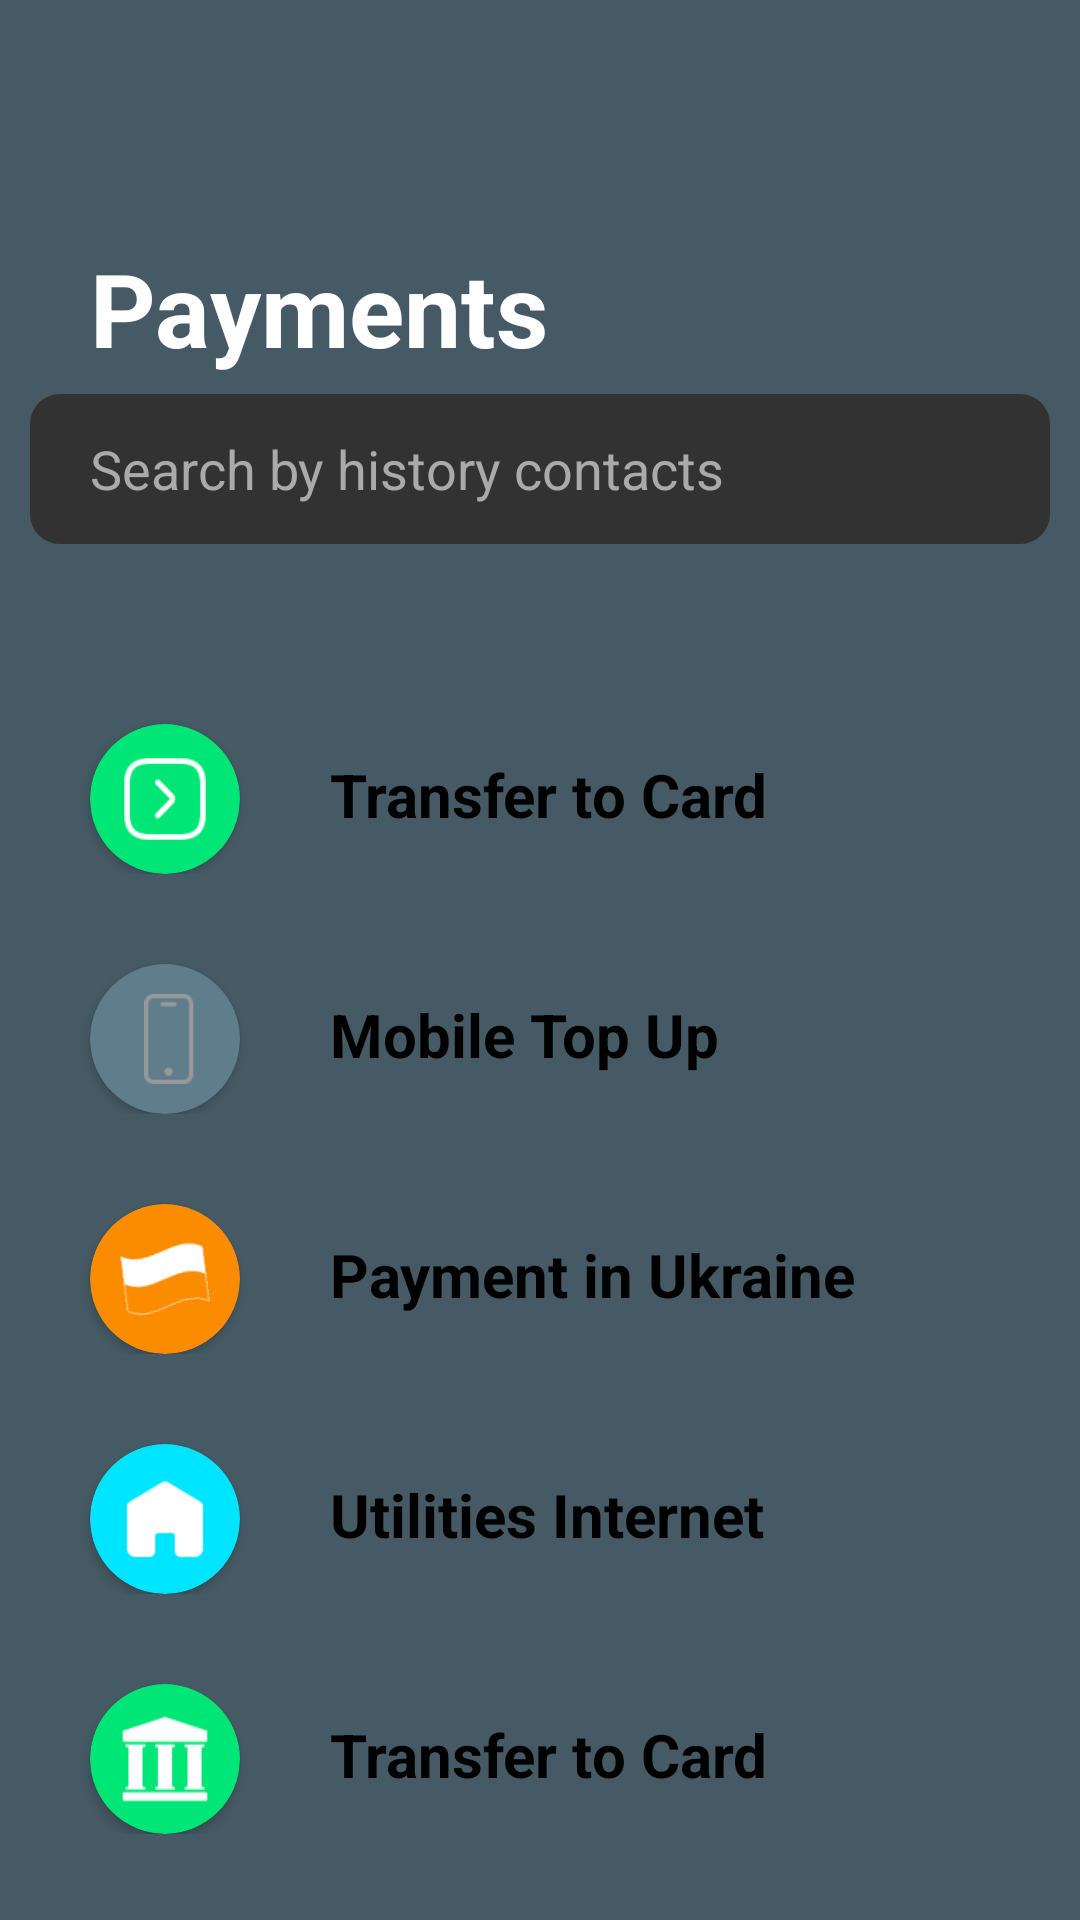

This screen was rendered from an Android layout file. Write that file and the resources it references.
<!-- AndroidManifest.xml: application theme Theme.Payments -->
<!-- res/layout/fragment_book.xml -->
<?xml version="1.0" encoding="utf-8"?>
<FrameLayout xmlns:android="http://schemas.android.com/apk/res/android"
    xmlns:app="http://schemas.android.com/apk/res-auto"
    xmlns:tools="http://schemas.android.com/tools"
    android:layout_width="match_parent"
    android:layout_height="match_parent"
    android:background="@color/blue_grey1"
    tools:context=".Fragment.BookFragment">

    <LinearLayout
        android:layout_width="match_parent"
        android:layout_height="wrap_content"
        android:orientation="vertical">

        <TextView
            android:layout_width="wrap_content"
            android:layout_height="wrap_content"
            android:layout_marginLeft="30dp"
            android:layout_marginTop="80dp"
            android:text="Payments"
            android:textColor="@color/white"
            android:textSize="34sp"
            android:textStyle="bold" />

        <EditText
            android:layout_width="340dp"
            android:layout_height="50dp"
            android:layout_gravity="center"
            android:layout_marginTop="6dp"
            android:background="@drawable/edittext_background"
            android:hint="Search by history contacts"
            android:paddingStart="20dp"
            android:textColorHint="#AAAAAA" />

        <LinearLayout
            android:layout_width="match_parent"
            android:layout_height="520dp"
            android:layout_marginTop="30dp"
            android:background="@drawable/home_menu"
            android:orientation="vertical">

            <LinearLayout
                android:layout_width="match_parent"
                android:layout_height="wrap_content"
                android:orientation="horizontal">

                <androidx.cardview.widget.CardView
                    android:layout_width="50dp"
                    android:layout_height="50dp"
                    android:layout_marginLeft="30dp"
                    android:layout_marginTop="30dp"
                    android:backgroundTint="@color/green"
                    app:cardCornerRadius="30dp">

                    <ImageView
                        android:layout_width="30dp"
                        android:layout_height="30dp"
                        android:layout_gravity="center"
                        android:src="@drawable/right_arrows"
                        app:tint="@color/white" />

                </androidx.cardview.widget.CardView>

                <TextView
                    android:layout_width="wrap_content"
                    android:layout_height="wrap_content"
                    android:layout_marginLeft="30dp"
                    android:layout_marginTop="40dp"
                    android:text="Transfer to Card"
                    android:textColor="@color/black"
                    android:textSize="20sp"
                    android:textStyle="bold" />


            </LinearLayout>

            <LinearLayout
                android:layout_width="match_parent"
                android:layout_height="wrap_content"
                android:orientation="horizontal">

                <androidx.cardview.widget.CardView
                    android:layout_width="50dp"
                    android:layout_height="50dp"
                    android:layout_marginStart="30dp"
                    android:layout_marginTop="30dp"
                    android:backgroundTint="@color/blue_grey"
                    app:cardCornerRadius="30dp">

                    <ImageView
                        android:layout_width="30dp"
                        android:layout_height="30dp"
                        android:layout_gravity="center"
                        android:layout_marginStart="8dp"
                        android:src="@drawable/iphone" />

                </androidx.cardview.widget.CardView>

                <TextView
                    android:layout_width="wrap_content"
                    android:layout_height="wrap_content"
                    android:layout_marginStart="30dp"
                    android:layout_marginTop="40dp"
                    android:text="Mobile Top Up"
                    android:textColor="@color/black"
                    android:textSize="20sp"
                    android:textStyle="bold" />

            </LinearLayout>

            <LinearLayout
                android:layout_width="match_parent"
                android:layout_height="wrap_content"
                android:orientation="horizontal">

                <androidx.cardview.widget.CardView
                    android:layout_width="50dp"
                    android:layout_height="50dp"
                    android:layout_marginStart="30dp"
                    android:layout_marginTop="30dp"
                    android:backgroundTint="@color/orange"
                    app:cardCornerRadius="30dp">

                    <ImageView
                        android:layout_width="28dp"
                        android:layout_height="28dp"
                        android:layout_gravity="center"
                        android:rotation="-7"
                        android:src="@drawable/flag" />

                </androidx.cardview.widget.CardView>

                <TextView
                    android:layout_width="wrap_content"
                    android:layout_height="wrap_content"
                    android:layout_marginStart="30dp"
                    android:layout_marginTop="40dp"
                    android:text="Payment in Ukraine"
                    android:textColor="@color/black"
                    android:textSize="20sp"
                    android:textStyle="bold" />


            </LinearLayout>

            <LinearLayout
                android:layout_width="match_parent"
                android:layout_height="wrap_content"
                android:orientation="horizontal">

                <androidx.cardview.widget.CardView
                    android:layout_width="50dp"
                    android:layout_height="50dp"
                    android:layout_marginStart="30dp"
                    android:layout_marginTop="30dp"
                    android:backgroundTint="@color/cyan"
                    app:cardCornerRadius="30dp">

                    <ImageView
                        android:layout_width="30dp"
                        android:layout_height="30dp"
                        android:layout_gravity="center"
                        android:src="@drawable/homepage"
                        app:tint="@color/white" />

                </androidx.cardview.widget.CardView>

                <TextView
                    android:layout_width="wrap_content"
                    android:layout_height="wrap_content"
                    android:layout_marginStart="30dp"
                    android:layout_marginTop="40dp"
                    android:text="Utilities Internet"
                    android:textColor="@color/black"
                    android:textSize="20sp"
                    android:textStyle="bold" />


            </LinearLayout>

            <LinearLayout
                android:layout_width="match_parent"
                android:layout_height="wrap_content"
                android:orientation="horizontal">

                <androidx.cardview.widget.CardView
                    android:layout_width="50dp"
                    android:layout_height="50dp"
                    android:layout_marginStart="30dp"
                    android:layout_marginTop="30dp"
                    android:backgroundTint="@color/green"
                    app:cardCornerRadius="30dp">

                    <ImageView
                        android:layout_width="30dp"
                        android:layout_height="30dp"
                        android:layout_gravity="center"
                        android:src="@drawable/museum" />

                </androidx.cardview.widget.CardView>

                <TextView
                    android:layout_width="wrap_content"
                    android:layout_height="wrap_content"
                    android:layout_marginStart="30dp"
                    android:layout_marginTop="40dp"
                    android:text="Transfer to Card"
                    android:textColor="@color/black"
                    android:textSize="20sp"
                    android:textStyle="bold" />


            </LinearLayout>

            <LinearLayout
                android:layout_width="match_parent"
                android:layout_height="wrap_content"
                android:orientation="horizontal">

                <androidx.cardview.widget.CardView
                    android:layout_width="50dp"
                    android:layout_height="50dp"
                    android:layout_marginStart="30dp"
                    android:layout_marginTop="30dp"
                    android:backgroundTint="#ff6e40"
                    app:cardCornerRadius="30dp">

                    <ImageView
                        android:layout_width="30dp"
                        android:layout_height="30dp"
                        android:layout_gravity="center"
                        android:src="@drawable/warning" />

                </androidx.cardview.widget.CardView>

                <TextView
                    android:layout_width="wrap_content"
                    android:layout_height="wrap_content"
                    android:layout_marginStart="30dp"
                    android:layout_marginTop="40dp"
                    android:text="Transfer to Card"
                    android:textColor="@color/black"
                    android:textSize="20sp"
                    android:textStyle="bold" />


            </LinearLayout>

        </LinearLayout>

    </LinearLayout>


</FrameLayout>
<!-- resources referenced by this layout -->
<resources>
  <color name="black">#FF000000</color>
  <color name="blue_grey">#607d8b</color>
  <color name="blue_grey1">#455a64</color>
  <color name="cyan">#00e5ff</color>
  <color name="green">#00e676</color>
  <color name="orange">#fb8c00</color>
  <color name="white">#FFFFFFFF</color>
  <!-- drawable edittext_background (drawable) -->
  <?xml version="1.0" encoding="utf-8"?>
  <shape xmlns:android="http://schemas.android.com/apk/res/android">
  
      <solid android:color="#333232"/>
      <corners android:radius="10dp"/>
  
  </shape>
  <!-- drawable flag: png bitmap (drawable, 1270 bytes) -->
  <!-- drawable homepage: png bitmap (drawable, 738 bytes) -->
  <!-- drawable iphone: png bitmap (drawable, 1036 bytes) -->
  <!-- drawable museum: png bitmap (drawable, 682 bytes) -->
  <!-- drawable right_arrows: png bitmap (drawable, 2067 bytes) -->
  <!-- drawable warning: png bitmap (drawable, 1027 bytes) -->
  <style name="Theme.Payments" parent="Base.Theme.Payments" />
  <style name="Base.Theme.Payments" parent="Theme.Material3.DayNight.NoActionBar">
          
          
          <item name="colorPrimary">@color/colorPrimary</item>
          <item name="colorPrimaryDark">@color/colorPrimaryDark</item>
          <item name="colorAccent">@color/colorAccent</item>
      </style>
  <color name="colorPrimary">#738DEF</color>
  <color name="colorPrimaryDark">#6285FF</color>
  <color name="colorAccent">#738DEF</color>
</resources>
